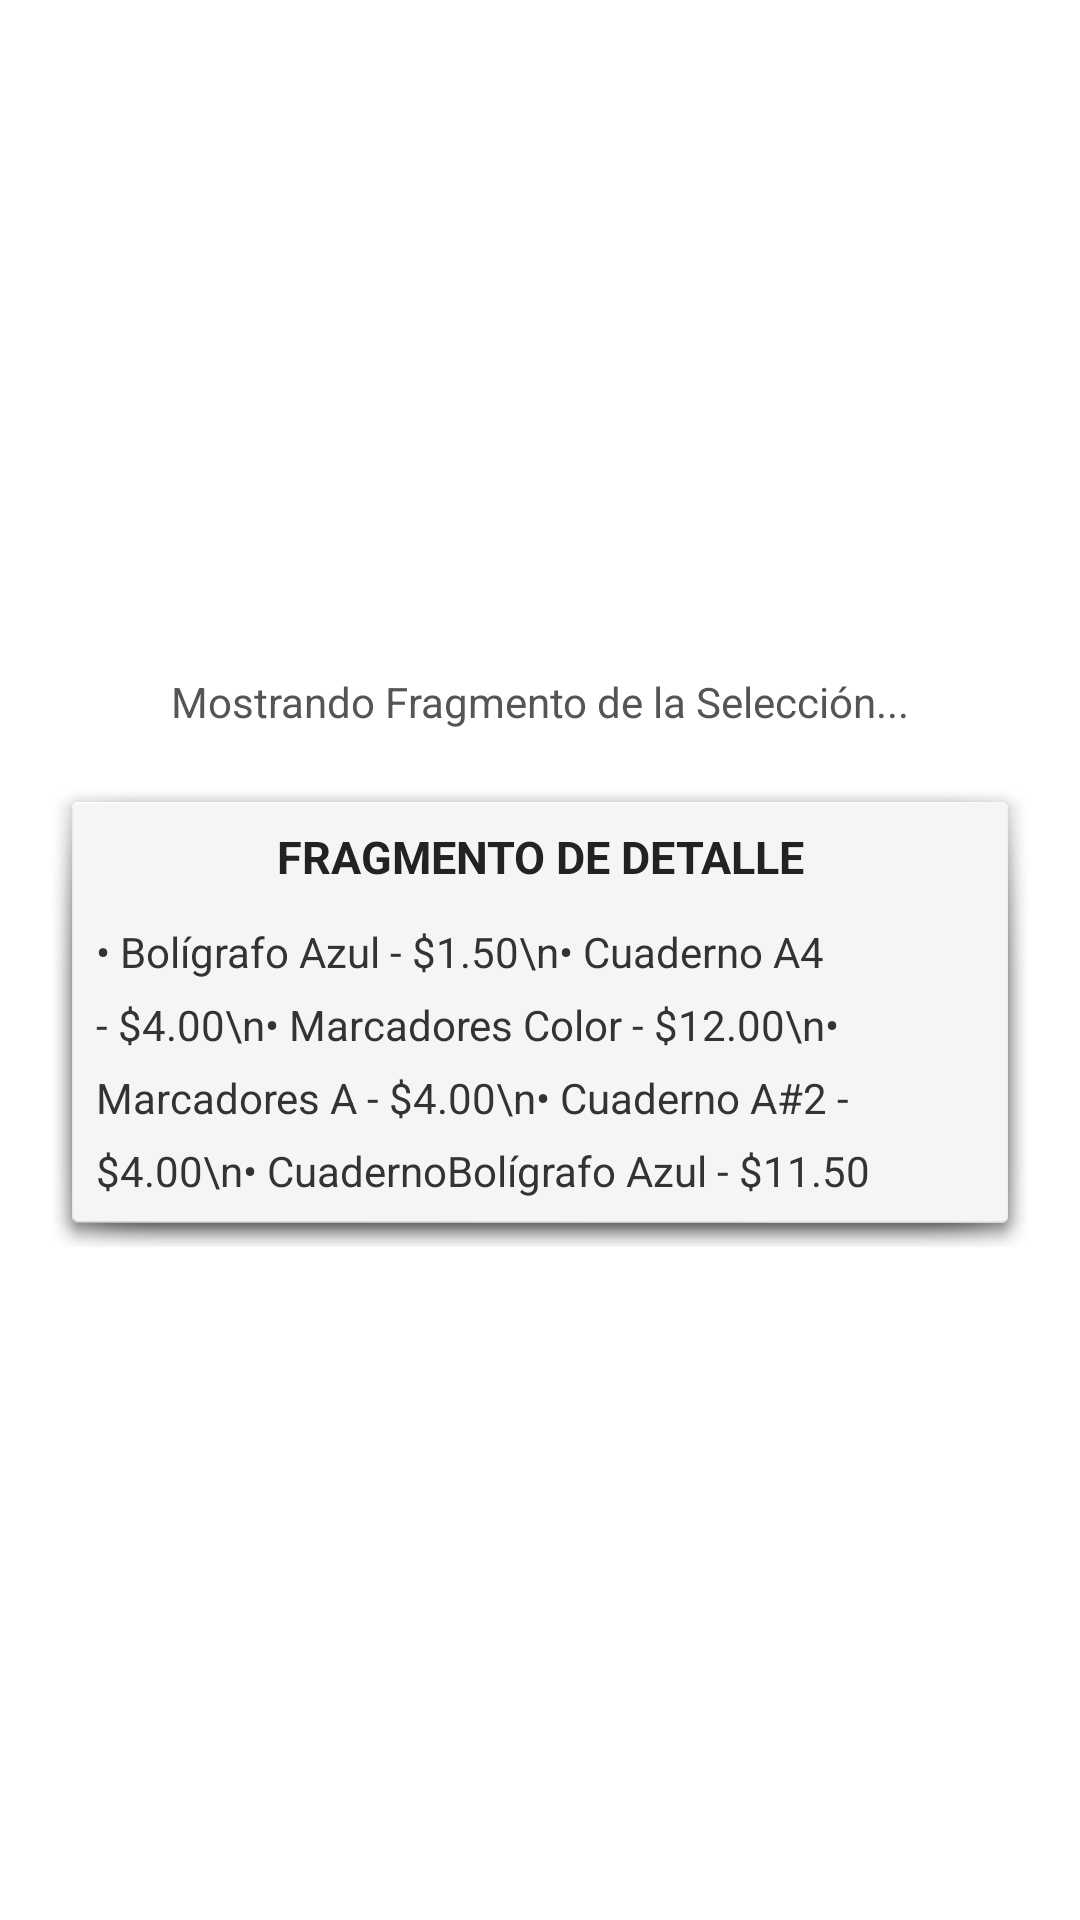

Reconstruct the res/layout file that produces this screen, plus the resources it refers to.
<!-- AndroidManifest.xml: application theme Theme.TSDMH_7S5_Evaluacion_LFMP -->
<!-- res/layout/activity_result_fragment.xml -->
<?xml version="1.0" encoding="utf-8"?>
<LinearLayout xmlns:android="http://schemas.android.com/apk/res/android"
    android:layout_width="match_parent"
    android:layout_height="match_parent"
    android:orientation="vertical"
    android:gravity="center_horizontal|center_vertical"
    android:padding="16dp">

    <TextView
        android:id="@+id/tvEstadoSeleccion"
        android:layout_width="match_parent"
        android:layout_height="wrap_content"
        android:text="Mostrando Fragmento de la Selección..."
        android:textSize="14sp"
        android:textColor="#555555"
        android:gravity="center"
        android:layout_marginBottom="16dp"/>

    <LinearLayout
        android:layout_width="match_parent"
        android:layout_height="wrap_content"
        android:orientation="vertical"
        android:background="@android:drawable/dialog_holo_light_frame"
        android:padding="16dp">

        <TextView
            android:layout_width="match_parent"
            android:layout_height="wrap_content"
            android:text="FRAGMENTO DE DETALLE"
            android:textStyle="bold"
            android:textSize="15sp"
            android:gravity="center"
            android:layout_marginBottom="12dp"
            android:textColor="#222222"/>

        <TextView
            android:layout_width="match_parent"
            android:layout_height="wrap_content"
            android:id="@+id/tvListaResultados"
            android:text="• Bolígrafo Azul - $1.50\n• Cuaderno A4 - $4.00\n• Marcadores Color - $12.00\n• Marcadores A - $4.00\n• Cuaderno A#2 - $4.00\n• CuadernoBolígrafo Azul - $11.50"
            android:textSize="14sp"
            android:textColor="#333333"
            android:lineSpacingExtra="8dp"/>
    </LinearLayout>

</LinearLayout>
<!-- resources referenced by this layout -->
<resources>
  <style name="Theme.TSDMH_7S5_Evaluacion_LFMP" parent="Theme.MaterialComponents.DayNight.DarkActionBar">
          
          <item name="colorPrimary">@color/purple_500</item>
          <item name="colorPrimaryVariant">@color/purple_700</item>
          <item name="colorOnPrimary">@color/white</item>
          
          <item name="colorSecondary">@color/teal_200</item>
          <item name="colorSecondaryVariant">@color/teal_700</item>
          <item name="colorOnSecondary">@color/black</item>
          
          <item name="android:statusBarColor">?attr/colorPrimaryVariant</item>
          
      </style>
  <!-- not gathered from this repository: default colours our renderer supplied (Android Studio template values) -->
  <color name="purple_500">#FF6200EE</color>
  <color name="purple_700">#FF3700B3</color>
  <color name="teal_200">#FF03DAC5</color>
  <color name="teal_700">#FF018786</color>
  <color name="black">#FF000000</color>
  <color name="white">#FFFFFFFF</color>
</resources>
